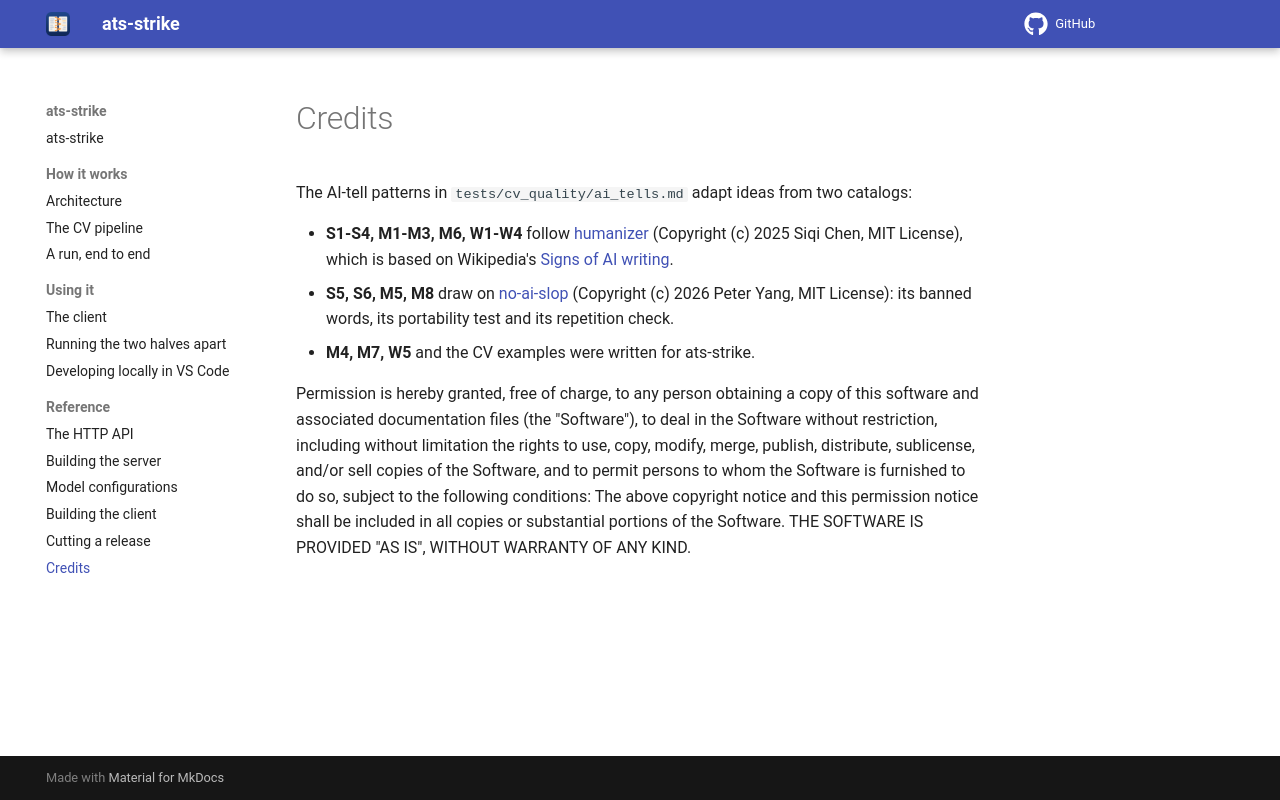

repository: gcontini/ats-strike · page: 1.0.0/credits.html · generator: mkdocs

# Credits

The AI-tell patterns in [ats-integration-tests](https://github.com/gcontini/ats-integration-tests)' `tests/cv_quality/ai_tells.md` adapt ideas from two catalogs:

- **S1-S4, M1-M3, M6, W1-W4** follow [humanizer](https://github.com/blader/humanizer) (Copyright (c) 2025 Siqi Chen, MIT License), which is based on Wikipedia's [Signs of AI writing](https://en.wikipedia.org/wiki/Wikipedia:Signs_of_AI_writing).
- **S5, S6, M5, M8** draw on [no-ai-slop](https://github.com/petergyang/no-ai-slop) (Copyright (c) 2026 Peter Yang, MIT License): its banned words, its portability test and its repetition check.
- **M4, M7, W5** and the CV examples were written for ats-strike.

Permission is hereby granted, free of charge, to any person obtaining a copy of this software and associated documentation files (the "Software"), to deal in the Software without restriction, including without limitation the rights to use, copy, modify, merge, publish, distribute, sublicense, and/or sell copies of the Software, and to permit persons to whom the Software is furnished to do so, subject to the following conditions: The above copyright notice and this permission notice shall be included in all copies or substantial portions of the Software. THE SOFTWARE IS PROVIDED "AS IS", WITHOUT WARRANTY OF ANY KIND.
